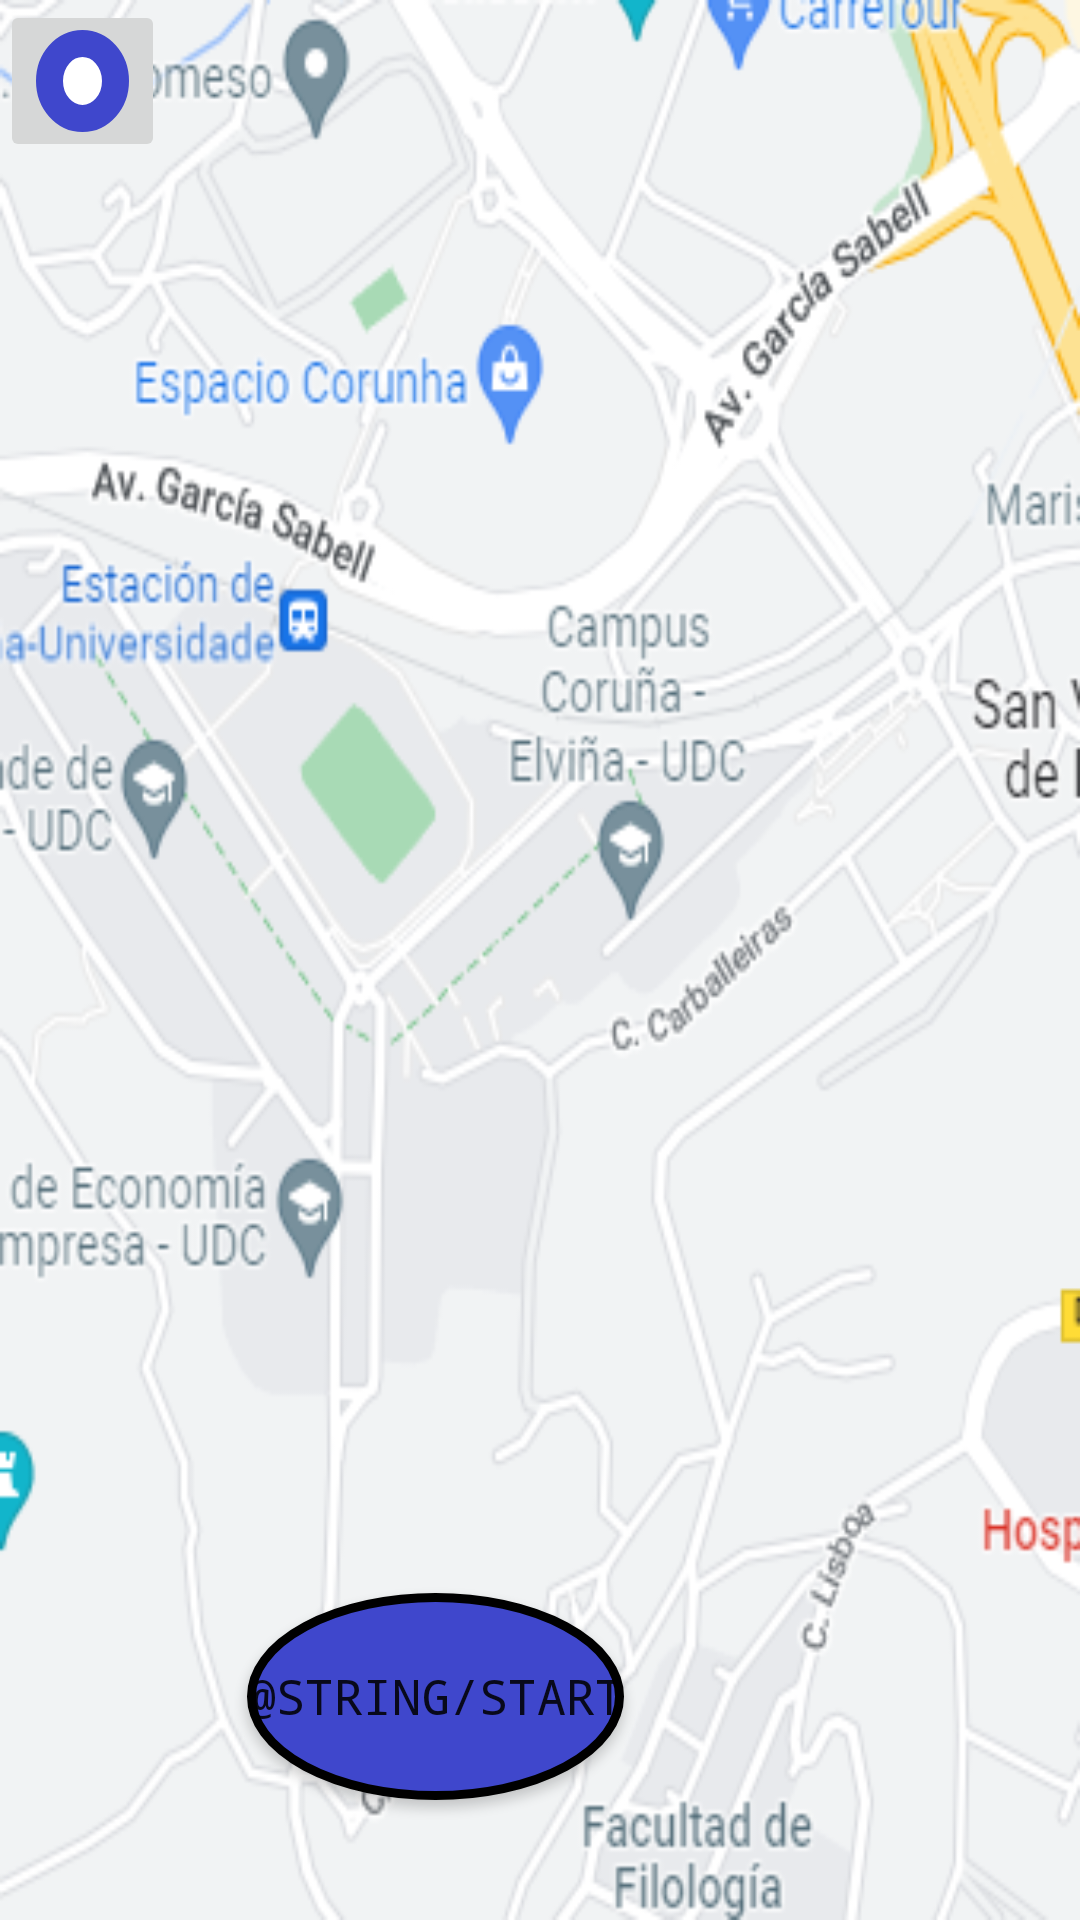

Write the Android layout XML for this screen, with the resource values it uses.
<!-- AndroidManifest.xml: application theme Theme.Stamina -->
<!-- res/layout/activity_start_activity.xml -->
<?xml version="1.0" encoding="utf-8"?>
<androidx.constraintlayout.widget.ConstraintLayout xmlns:android="http://schemas.android.com/apk/res/android"
    xmlns:app="http://schemas.android.com/apk/res-auto"
    xmlns:tools="http://schemas.android.com/tools"
    android:background="@drawable/mock_map"
    android:layout_width="match_parent"
    android:layout_height="match_parent"
    tools:context=".MainActivity">

    <Button
        android:id="@+id/start_btn"
        android:layout_width="wrap_content"
        android:layout_height="69dp"
        android:layout_marginEnd="152dp"
        android:layout_marginBottom="40dp"
        android:background="@drawable/style_start_button"
        android:text="@string/start"
        android:textSize="8pt"
        android:typeface="monospace"
        app:layout_constraintBottom_toBottomOf="parent"
        app:layout_constraintEnd_toEndOf="parent" />

    <ImageButton
        android:id="@+id/imageButton"
        android:layout_width="55dp"
        android:layout_height="54dp"
        app:srcCompat="@drawable/style_rating_button"
        tools:layout_editor_absoluteX="157dp"
        tools:layout_editor_absoluteY="375dp" />

</androidx.constraintlayout.widget.ConstraintLayout>
<!-- resources referenced by this layout -->
<resources>
  <!-- drawable mock_map: png bitmap (drawable, 114329 bytes) -->
  <!-- drawable style_rating_button (drawable) -->
  <selector xmlns:android="http://schemas.android.com/apk/res/android" >
      <item >
          <shape android:shape="oval"  >
              <stroke android:width="9dip" android:color="@color/azul_stamina" />
              <solid android:color="@color/white" />
          </shape>
      </item>
  </selector>
  <!-- drawable style_start_button (drawable) -->
  <selector xmlns:android="http://schemas.android.com/apk/res/android" >
      <item >
          <shape android:shape="oval"  >
              <stroke android:width="3dip" android:color="@color/black" />
              <solid android:color="@color/azul_stamina" />
          </shape>
      </item>
  </selector>
  <style name="Theme.Stamina" parent="Theme.MaterialComponents.DayNight.DarkActionBar">
          
          <item name="colorPrimary">@color/purple_500</item>
          <item name="colorPrimaryVariant">@color/purple_700</item>
          <item name="colorOnPrimary">@color/white</item>
          
          <item name="colorSecondary">@color/teal_200</item>
          <item name="colorSecondaryVariant">@color/teal_700</item>
          <item name="colorOnSecondary">@color/black</item>
          
          <item name="android:statusBarColor" tools:targetApi="l">?attr/colorPrimaryVariant</item>
          
      </style>
  <color name="azul_stamina">#3F47CC</color>
  <color name="white">#FFFFFFFF</color>
  <color name="black">#FF000000</color>
  <color name="purple_500">#FF6200EE</color>
  <color name="purple_700">#FF3700B3</color>
  <color name="teal_200">#FF03DAC5</color>
  <color name="teal_700">#FF018786</color>
</resources>
